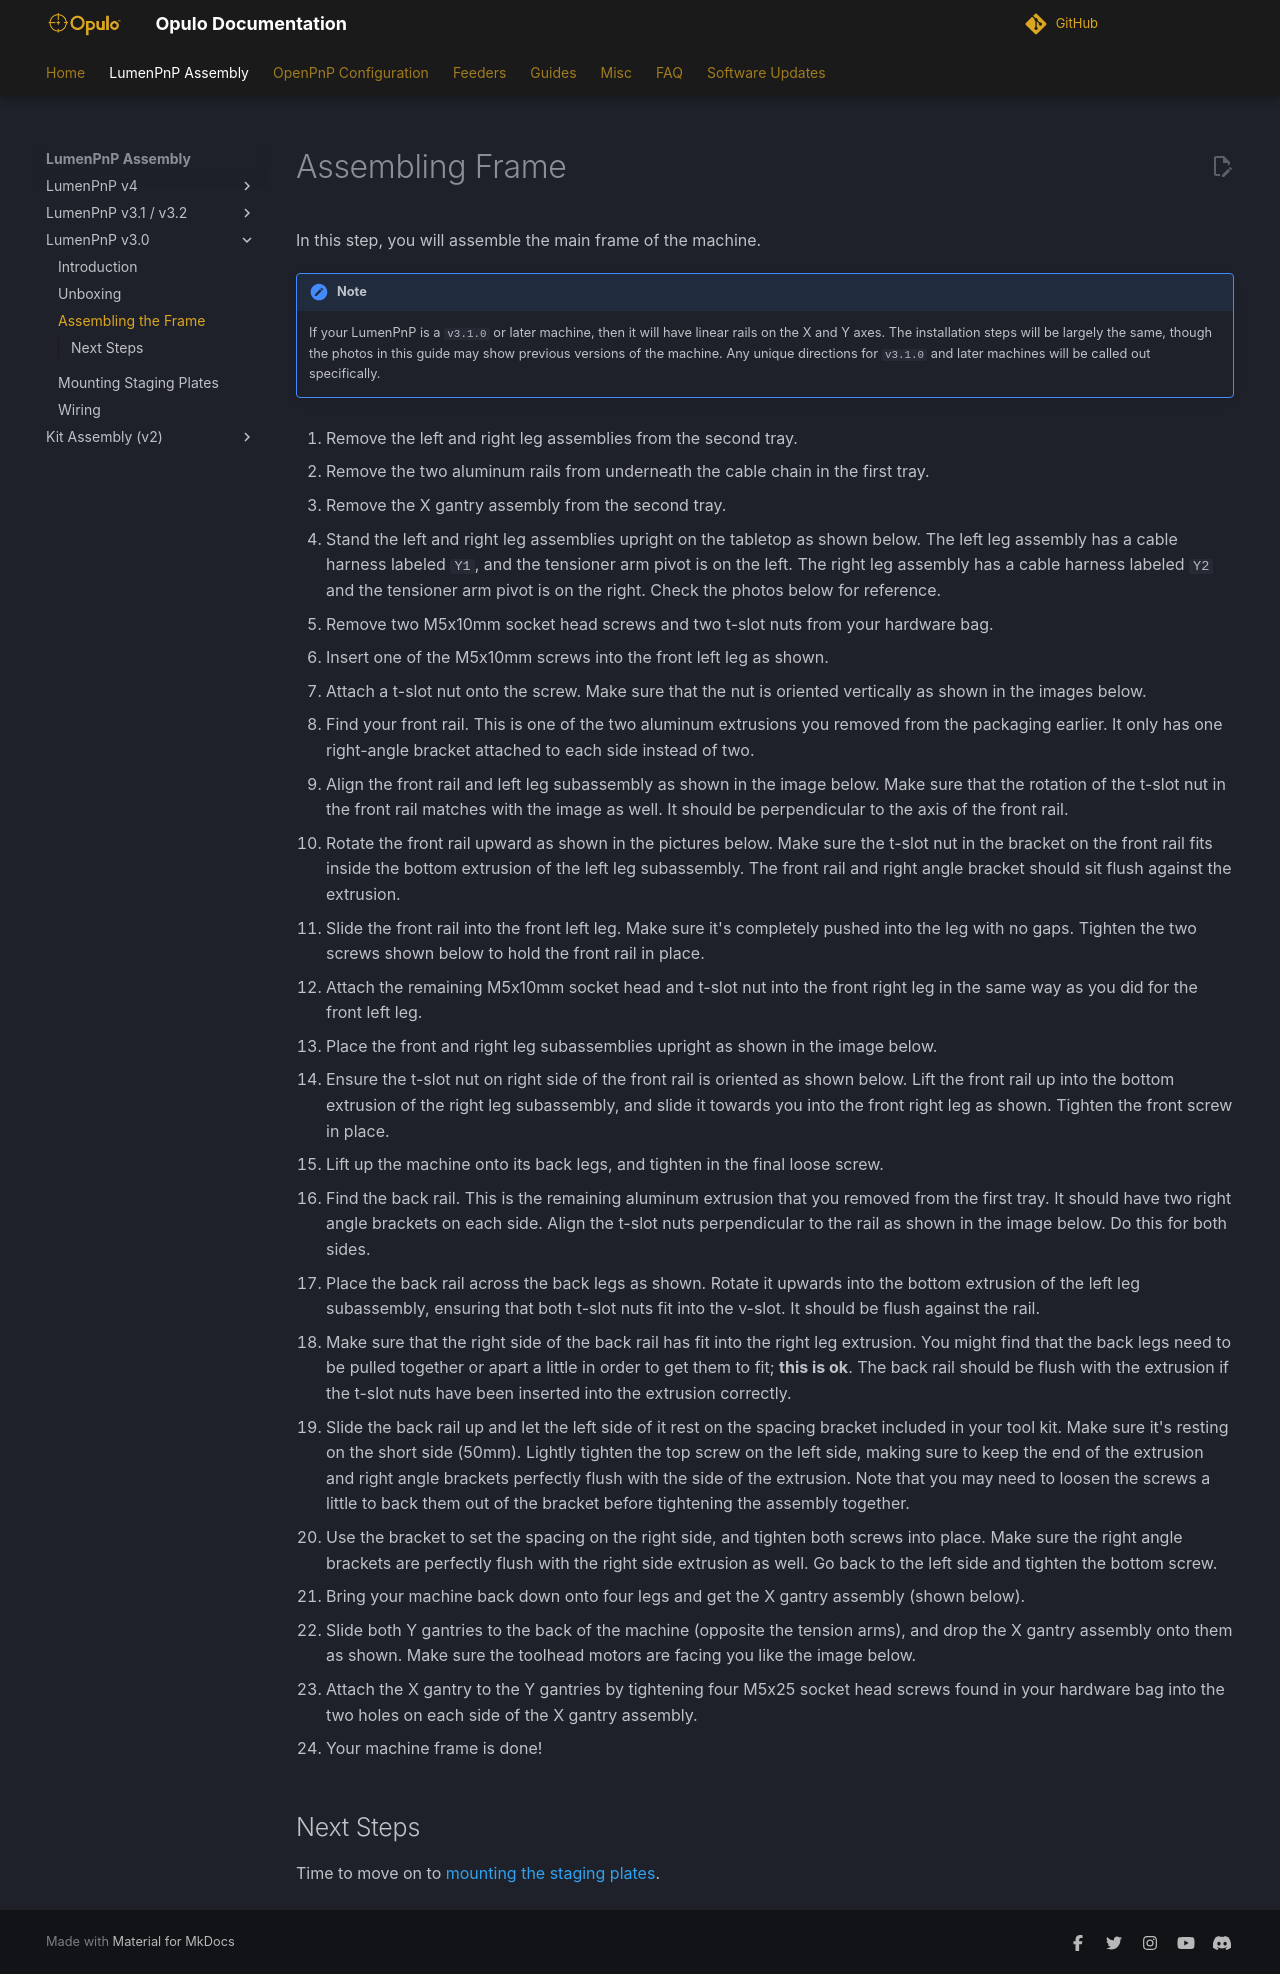

repository: opulo-inc/docs · page: semi-assembly/assembling-frame/index.html · generator: mkdocs

<!-- markdownlint-disable-file MD045-->
# Assembling Frame

In this step, you will assemble the main frame of the machine.

!!! note
    If your LumenPnP is a `v3.1.0` or later machine, then it will have linear rails on the X and Y axes. The installation steps will be largely the same, though the photos in this guide may show previous versions of the machine. Any unique directions for `v3.1.0` and later machines will be called out specifically.

<!-- TODO: Update Photo for Linear Rails -->
1. Remove the left and right leg assemblies from the second tray.
  ![](images/remove-left-legs.webp)
  ![](images/remove-right-legs.webp)

2. Remove the two aluminum rails from underneath the cable chain in the first tray. <!-- TODO: Update Photo for Linear Rails -->
  ![](images/removing-cable-chain.webp)
  ![](images/removing-front-and-back-rails.webp)

3. Remove the X gantry assembly from the second tray.
  ![](images/removing-x-gantry.webp)

4. Stand the left and right leg assemblies upright on the tabletop as shown below. The left leg assembly has a cable harness labeled `Y1`, and the tensioner arm pivot is on the left. The right leg assembly has a cable harness labeled `Y2` and the tensioner arm pivot is on the right. Check the photos below for reference.
  ![](images/left-right-leg-assemblies.webp)
  ![](images/left-legs-right-in-background.webp)
  ![](images/right-legs-left-in-background.webp)
  ![](images/left-right-legs-arrangement.webp)
  ![](images/left-legs-cable-harness.webp)
  ![](images/right-legs-cable-harness.webp)

5. Remove two M5x10mm socket head screws and two t-slot nuts from your hardware bag.
  ![](images/two-m5x10-two-t-slot.webp)

6. Insert one of the M5x10mm screws into the front left leg as shown.
  ![](images/left-leg-screw-1.webp)
  ![](images/left-leg-screw-2.webp)

7. Attach a t-slot nut onto the screw. Make sure that the nut is oriented vertically as shown in the images below.
  ![](images/left-leg-nut-1.webp)
  ![](images/left-leg-nut-2.webp)
  ![](images/left-leg-nut-wrong.webp)
  ![](images/left-leg-nut-3.webp)

8. Find your front rail. This is one of the two aluminum extrusions you removed from the packaging earlier. It only has one right-angle bracket attached to each side instead of two.
  ![](images/front-rail.webp)
  ![](images/front-rail-detail.webp)

9. Align the front rail and left leg subassembly as shown in the image below. Make sure that the rotation of the t-slot nut in the front rail matches with the image as well. It should be perpendicular to the axis of the front rail.
  ![](images/front-rail-left-leg.webp)

10. Rotate the front rail upward as shown in the pictures below. Make sure the t-slot nut in the bracket on the front rail fits inside the bottom extrusion of the left leg subassembly. The front rail and right angle bracket should sit flush against the extrusion.
  ![](images/front-rail-rotate-1.webp)
  ![](images/front-rail-rotate-2.webp)
  ![](images/front-rail-rotate-3.webp)

11. Slide the front rail into the front left leg. Make sure it's completely pushed into the leg with no gaps. Tighten the two screws shown below to hold the front rail in place.
  ![](images/front-rail-slide.webp)
  ![](images/front-rail-seated-1.webp)
  ![](images/front-rail-seated-2.webp)
  ![](images/front-rail-tighten-1.webp)
  ![](images/front-rail-tighten-2.webp)

12. Attach the remaining M5x10mm socket head and t-slot nut into the front right leg in the same way as you did for the front left leg.
  ![](images/front-rail-right-leg-1.webp)
  ![](images/front-rail-right-leg-2.webp)
  ![](images/front-rail-right-leg-3.webp)
  ![](images/front-rail-right-leg-4.webp)

13. Place the front and right leg subassemblies upright as shown in the image below.
  ![](images/legs-and-front-rail.webp)

14. Ensure the t-slot nut on right side of the front rail is oriented as shown below. Lift the front rail up into the bottom extrusion of the right leg subassembly, and slide it towards you into the front right leg as shown. Tighten the front screw in place.
  ![](images/front-rail-mount-1.webp)
  ![](images/front-rail-mount-2.webp)
  ![](images/front-rail-mount-3.webp)
  ![](images/front-rail-mount-4.webp)
  ![](images/front-rail-mount-5.webp)

15. Lift up the machine onto its back legs, and tighten in the final loose screw.
  ![](images/front-rail-mount-6.webp)
  ![](images/front-rail-mount-7.webp)
  ![](images/front-rail-mount-8.webp)

16. Find the back rail. This is the remaining aluminum extrusion that you removed from the first tray. It should have two right angle brackets on each side. Align the t-slot nuts perpendicular to the rail as shown in the image below. Do this for both sides.
  ![](images/back-rail.webp)
  ![](images/back-rail-nut-alignment.webp)

17. Place the back rail across the back legs as shown. Rotate it upwards into the bottom extrusion of the left leg subassembly, ensuring that both t-slot nuts fit into the v-slot. It should be flush against the rail.
  ![](images/left-back-rail-fit.webp)
  ![](images/left-back-rail-fit-2.webp)
  ![](images/left-back-rail-fit-3.webp)

18. Make sure that the right side of the back rail has fit into the right leg extrusion. You might find that the back legs need to be pulled together or apart a little in order to get them to fit; **this is ok**. The back rail should be flush with the extrusion if the t-slot nuts have been inserted into the extrusion correctly.
  ![](images/back-rail-offset.webp)
  ![](images/back-rail-no-offset.webp)

19. Slide the back rail up and let the left side of it rest on the spacing bracket included in your tool kit. Make sure it's resting on the short side (50mm). Lightly tighten the top screw on the left side, making sure to keep the end of the extrusion and right angle brackets perfectly flush with the side of the extrusion. Note that you may need to loosen the screws a little to back them out of the bracket before tightening the assembly together.
  ![](images/alignment-bracket.webp)
  ![](images/left-bracket-rest.webp)
  ![](images/left-bracket-top-screw.webp)
  ![](images/bracket-flush-left.webp)

20. Use the bracket to set the spacing on the right side, and tighten both screws into place. Make sure the right angle brackets are perfectly flush with the right side extrusion as well. Go back to the left side and tighten the bottom screw.
  ![](images/right-bracket-tighten.webp)
  ![](images/bracket-flush-right.webp)
  ![](images/left-bracket-bottom-screw.webp)

21. Bring your machine back down onto four legs and get the X gantry assembly (shown below).
  ![](images/lower-machine-1.webp)
  ![](images/lower-machine-2.webp)
  ![](images/x-gantry.webp)

22. Slide both Y gantries to the back of the machine (opposite the tension arms), and drop the X gantry assembly onto them as shown. Make sure the toolhead motors are facing you like the image below.
  ![](images/y-gantries-back.webp)
  ![](images/x-gantry-mounted.webp)

23. Attach the X gantry to the Y gantries by tightening four M5x25 socket head screws found in your hardware bag into the two holes on each side of the X gantry assembly.
  ![](images/mount-x-gantry-1.webp)
  ![](images/mount-x-gantry-2.webp)
  ![](images/mount-x-gantry-3.webp)
  ![](images/mount-x-gantry-4.webp)

24. Your machine frame is done!
  ![](images/frame-complete.webp)

## Next Steps

Time to move on to [mounting the staging plates](../mounting-staging-plates/index.md).
